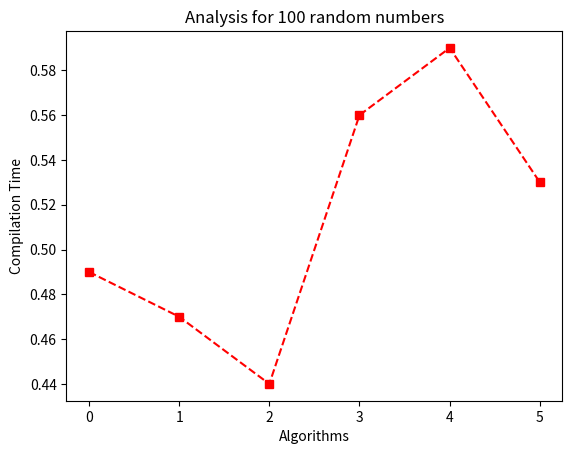

This chart was generated by the following Python code:
#!/usr/bin/env python
# coding: utf-8

# In[5]:


from matplotlib import pyplot as plt
x = range(6)# range is for 6 algorithms applied eg,0 for insertion,1 for merge,2 for quicksort with middle pivot ,3 for random 
y = [0.49,0.47,0.44,0.56,0.59,0.53]# 4 for median pivot,5 for updated median pivot

plt.title('Analysis for 100 random numbers')
plt.xlabel('Algorithms')
plt.ylabel('Compilation Time')
plt.plot(x, y,color='red',marker='s',linestyle='--')
plt.show()


# In[ ]:




